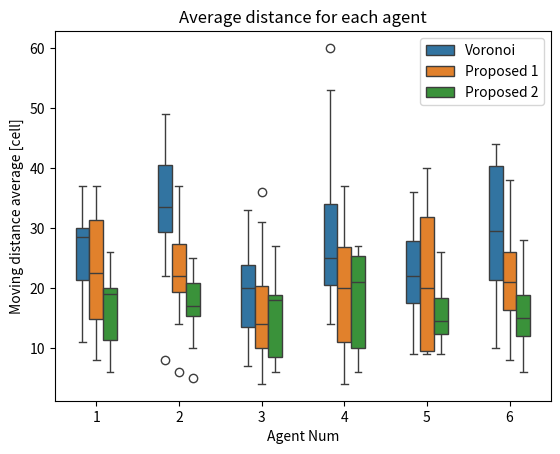

Recreate this plot in Python.

import pandas as pd
import numpy as np
import matplotlib.pyplot as plt
import seaborn as sns






proposed2_2_dist =[
                    [[47.0, 61.0],66.0],  [[47.0, 61.0],68.0], [[57.0, 45.0], 63.0], [[42.0, 57.0],64.0], [[58.0, 52.0],72.0],
                   [[66.0, 46.0],73.0],  [[46.0, 58.0],58.0], [[48.0, 75.0],76.0],  [[56.0, 39.0],60.0],  [[37.0, 61.0],61.0]
]
voronoi_2_dist =[
                [[78.0, 87.0], 108.0], [[91.0, 72.0],101.0], [[65.0, 103.0], 116.0], [[86.0, 66.0],94.0],   [[83.0, 73.0],91.0],
                 [[68.0, 82.0],111.0],   [[86.0, 64.0],86.0], [[71.0, 101.0],112.0], [[65.0, 96.0],112.0], [[86.0, 86.0],100.0]
                 ]
proposed1_2_dist =[[[64.0, 83.0], 103.0], [[78.0, 60.0],89.0], [[73.0, 76.0], 91.0], [[82.0, 75.0],108.0],  [[72.0, 64.0],86.0],
                   [[84.0, 74.0],113.0],  [[87.0, 59.0],94.0], [[60.0, 76.0],85.0],  [[72.0, 61.0],86.0],  [[63.0, 82.0],96.0]
                   ]
proposed2_2_time =[]
voronoi_2_time = []
proposed1_2_time =[]


proposed2_3_dist =[
                    [[32.0, 55.0, 24.0],59.0],  [[31.0, 33.0, 42.0],52.0],  [[44.0, 19.0, 32.0],46.0], [[41.0, 51.0, 17.0],56.0],  [[43.0, 34.0, 47.0],72.0],
                     [[41.0, 33.0, 48.0], 64.0],   [[40.0, 28.0, 36.0],56.0], [[42.0, 28.0, 21.0],46.0],  [[52.0, 53.0, 10.0],75.0], [[29.0, 33.0, 42.0],52.0]
                     ]
voronoi_3_dist =[
                    [[59.0, 65.0, 27.0],87.0],  [[87.0, 81.0, 46.0],107.0],  [[45.0, 66.0, 56.0],87.0], [[60.0, 50.0, 67.0],89.0],  [[78.0, 29.0, 59.0],85.0],
                     [[21.0, 58.0, 91.0],92.0],  [[43.0, 61.0, 84.0],96.0], [[72.0, 41.0, 63.0],91.0], [[68.0, 86.0, 17.0],96.0], [[53.0, 62.0, 73.0],91.0]
                     ]
proposed1_3_dist =[
                    [[65.0, 51.0, 38.0],85.0],  [[61.0, 50.0, 17.0],78.0],  [[48.0, 41.0, 40.0],60.0],  [[55.0, 43.0, 36.0],77.0],  [[48.0, 42.0, 53.0],75.0],
                     [[48.0, 69.0, 27.0],90.0],   [[59.0, 37.0, 50.0],88.0],  [[36.0, 43.0, 40.0],54.0],  [[57.0, 45.0, 31.0],82.0], [[49.0, 41.0, 48.0],69.0]
                     ]

proposed2_3_time =[]
voronoi_3_time = []
proposed1_3_time =[]

proposed2_4_dist =[
    [[34.0, 24.0, 14.0, 28.0], 42.0],
    [[29.0, 12.0, 21.0, 30.0],34.0],
    [[26.0, 25.0, 23.0, 31.0],57.0],
    [[27.0, 32.0, 29.0, 31.0],77.0],
    [[40.0, 14.0, 40.0, 26.0],58.0],
    [[26.0, 37.0, 17.0, 11.0],37.0],
    [[27.0, 43.0, 25.0, 30.0],57.0],
    [[26.0, 10.0, 38.0, 40.0],58.0],[[14.0, 29.0, 30.0, 27.0],40.0], [[30.0, 25.0, 15.0, 32.0],39.0]]

voronoi_4_dist =[
                 [[61.0, 45.0, 31.0, 47.0],83.0], [[56.0, 29.0, 26.0, 38.0],61.0], [[42.0, 20.0, 17.0, 72.0],78.0], [[34.0, 71.0, 43.0, 70.0],87.0], [[41.0, 27.0, 38.0, 43.0],59.0],
                 [[58.0, 37.0, 49.0, 28.0],69.0], [[10.0, 88.0, 16.0, 67.0],85.0], [[33.0, 51.0, 47.0, 39.0],67.0], [[13.0, 37.0, 43.0, 76.0],84.0], [[26.0, 78.0, 39.0, 43.0],86.0]
                ]

proposed1_4_dist =[
                    [[47.0, 9.0, 21.0, 79.0], 80.0],[[32.0, 27.0, 37.0, 30.0],49.0], [[54.0, 44.0, 34.0, 17.0],72.0], [[33.0, 51.0, 44.0, 21.0],73.0], [[27.0, 50.0, 37.0, 25.0],73.0],
                    [[28.0, 44.0, 22.0, 42.0], 60.0], [[16.0, 32.0, 35.0, 30.0],52.0], [[45.0, 13.0, 37.0, 38.0],62.0], [[32.0, 29.0, 28.0, 37.0],49.0], [[38.0, 35.0, 18.0, 33.0],53.0]
                  ]

proposed2_4_time =[]
voronoi_4_time = []
proposed1_4_time =[]

proposed2_5_dist =[[[15.0, 10.0, 36.0, 14.0, 24.0],45.0], [[28.0, 15.0, 24.0, 18.0, 16.0],33.0], [[16.0, 20.0, 11.0, 16.0, 27.0],31.0], [[20.0, 24.0, 23.0, 18.0, 14.0],46.0], [[27.0, 19.0, 24.0, 26.0, 16.0],52.0],
[[24.0, 10.0, 22.0, 13.0, 21.0],36.0], [[30.0, 23.0, 10.0, 17.0, 22.0],37.0], [[22.0, 15.0, 30.0, 20.0, 20.0],54.0], [[31.0, 24.0, 12.0, 29.0, 26.0],56.0], [[19.0, 26.0, 29.0, 8.0, 34.0],51.0]]

voronoi_5_dist =[[[46.0, 30.0, 21.0, 31.0, 31.0],51.0], [[33.0, 22.0, 34.0, 45.0, 16.0],51.0], [[30.0, 20.0, 13.0, 41.0, 51.0],63.0], [[58.0, 30.0, 33.0, 28.0, 25.0],71.0], [[31.0, 39.0, 29.0, 32.0, 33.0],60.0],
[[19.0, 36.0, 53.0, 22.0, 38.0],63.0], [[24.0, 26.0, 26.0, 31.0, 45.0],58.0], [[18.0, 40.0, 26.0, 8.0, 17.0],45.0], [[22.0, 35.0, 43.0, 29.0, 35.0],53.0], [[36.0, 38.0, 29.0, 31.0, 37.0],55.0]]

proposed1_5_dist =[[[20.0, 15.0, 48.0, 21.0, 27.0],54.0], [[26.0, 18.0, 32.0, 13.0, 30.0],40.0], [[27.0, 17.0, 31.0, 23.0, 18.0],44.0], [[48.0, 25.0, 25.0, 23.0, 14.0],59.0], [[13.0, 33.0, 35.0, 25.0, 9.0],45.0],
[[33.0, 23.0, 24.0, 34.0, 18.0], 52.0], [[27.0, 30.0, 15.0, 18.0, 23.0],38.0], [[35.0, 22.0, 38.0, 44.0, 30.0],60.0], [[36.0, 25.0, 16.0, 20.0, 21.0],41.0], [[23.0, 42.0, 25.0, 28.0, 10.0],52.0]]

proposed2_5_time =[]
voronoi_5_time = []
proposed1_5_time =[]

proposed2_6_dist =[
[[12.0, 16.0, 8.0, 27.0, 19.0, 12.0],34.0], [[26.0, 21.0, 18.0, 23.0, 14.0, 14.0],48.0], [[11.0, 20.0, 8.0, 27.0, 26.0, 10.0],47.0], [[9.0, 24.0, 18.0, 26.0, 12.0, 6.0],44.0],[[18.0, 5.0, 22.0, 6.0, 20.0, 24.0],44.0],
[[21.0, 18.0, 6.0, 8.0, 16.0, 12.0],24.0], [[20.0, 25.0, 10.0, 20.0, 13.0, 16.0],37.0], [[6.0, 16.0, 18.0, 8.0, 15.0, 18.0],22.0], [[20.0, 10.0, 19.0, 22.0, 11.0, 19.0],28.0], [[20.0, 15.0, 27.0, 16.0, 9.0, 28.0],48.0],
]
voronoi_6_dist =[
[[19.0, 22.0, 23.0, 53.0, 24.0, 20.0],50.0], [[28.0, 39.0, 13.0, 28.0, 29.0, 30.0],52.0], [[20.0, 49.0, 21.0, 20.0, 36.0, 20.0],55.0], [[37.0, 8.0, 33.0, 36.0, 19.0, 43.0],63.0], [[29.0, 41.0, 24.0, 15.0, 17.0, 44.0],66.0],
[[25.0, 33.0, 7.0, 22.0, 36.0, 32.0],44.0], [[30.0, 41.0, 19.0, 24.0, 14.0, 25.0],54.0], [[33.0, 30.0, 15.0, 14.0, 21.0, 29.0],37.0], [[30.0, 29.0, 29.0, 26.0, 23.0, 10.0],41.0], [[11.0, 34.0, 9.0, 60.0, 9.0, 44.0],64.0],
]
proposed1_6_dist =[
[[20.0, 23.0, 15.0, 11.0, 28.0, 20.0],41.0], [[23.0, 21.0, 18.0, 26.0, 9.0, 23.0],46.0], [[8.0, 37.0, 8.0, 37.0, 9.0, 16.0],45.0], [[13.0, 19.0, 21.0, 35.0, 36.0, 8.0],53.0], [[22.0, 6.0, 31.0, 4.0, 40.0, 38.0],50.0],
[[37.0, 29.0, 4.0, 26.0, 13.0, 29.0],67.0], [[32.0, 25.0, 13.0, 10.0, 11.0, 22.0],40.0], [[11.0, 20.0, 36.0, 11.0, 27.0, 17.0],40.0], [[29.0, 14.0, 13.0, 27.0, 33.0, 11.0],44.0], [[37.0, 28.0, 9.0, 14.0, 9.0, 27.0],49.0],
]

proposed2_6_time =[]
voronoi_6_time = []
proposed1_6_time =[]

data=[]

for ag in range(10):


##############################################################
    data.append(['1', 'Voronoi', voronoi_6_dist[ag][0][0]])
    data.append(['1', 'Proposed 1', proposed1_6_dist[ag][0][0]])
    data.append(['1', 'Proposed 2', proposed2_6_dist[ag][0][0]])

    data.append(['2', 'Voronoi', voronoi_6_dist[ag][0][1]])
    data.append(['2', 'Proposed 1', proposed1_6_dist[ag][0][1]])
    data.append(['2', 'Proposed 2', proposed2_6_dist[ag][0][1]])

    data.append(['3', 'Voronoi', voronoi_6_dist[ag][0][2]])
    data.append(['3', 'Proposed 1', proposed1_6_dist[ag][0][2]])
    data.append(['3', 'Proposed 2', proposed2_6_dist[ag][0][2]])

    data.append(['4', 'Voronoi', voronoi_6_dist[ag][0][3]])
    data.append(['4', 'Proposed 1', proposed1_6_dist[ag][0][3]])
    data.append(['4', 'Proposed 2', proposed2_6_dist[ag][0][3]])

    data.append(['5', 'Voronoi', voronoi_6_dist[ag][0][4]])
    data.append(['5', 'Proposed 1', proposed1_6_dist[ag][0][4]])
    data.append(['5', 'Proposed 2', proposed2_6_dist[ag][0][4]])

    data.append(['6', 'Voronoi', voronoi_6_dist[ag][0][5]])
    data.append(['6', 'Proposed 1', proposed1_6_dist[ag][0][5]])
    data.append(['6', 'Proposed 2', proposed2_6_dist[ag][0][5]])

##############################################################


print(data)
index = ['2' ,'3', '4', '5', '6']
columns = ['Number of Agents', 'algorithm', 'Task completion time [s]']

df = pd.DataFrame(data, columns = ['Agent Num', 'algorithm', 'Moving distance average [cell]'])

print(df)

plt.title("Average distance for each agent")
sns.boxplot(x="Agent Num", y="Moving distance average [cell]", hue='algorithm', data = df, width=0.5)
plt.legend(title=False)
plt.show()